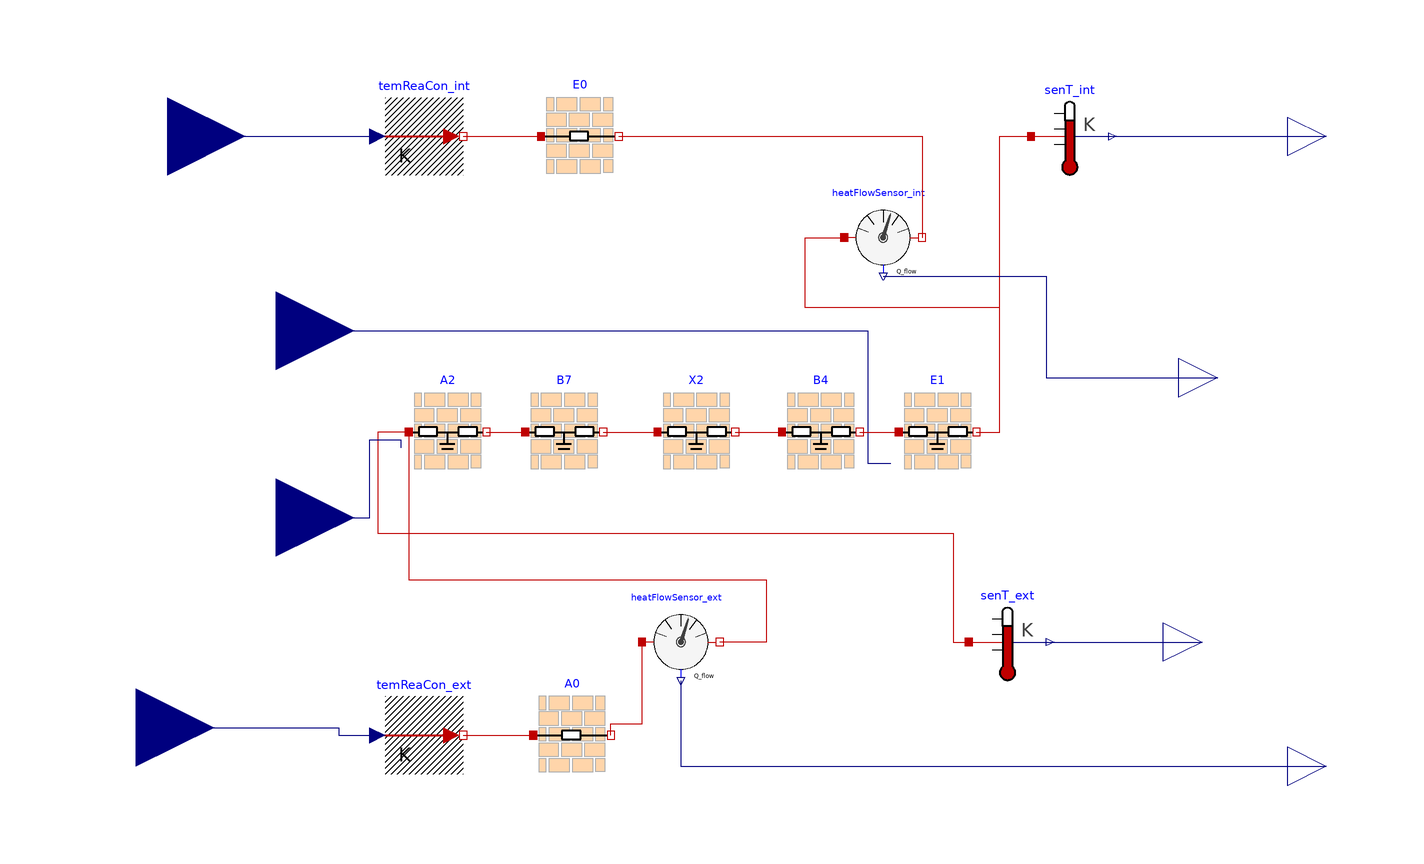

This picture is the connection diagram that the Modelica source below describes through its graphical annotations.

model LowThermalMassWall_maggie
  extends RCNetworks.BaseClasses.PartialWallIcon;

  parameter Modelica.SIunits.Temperature T_start=273.15 + 20
    "Initial temperature of capacities";

  RCNetworks.RCElements.Resistance               A0(
    R=0.059)
    annotation (Placement(visible = true, transformation(extent = {{-54, -84}, {-34, -64}}, rotation = 0)));
  RCNetworks.RCElements.Layer A2(
    
    C={187.22} * 1000,R={0.076,0.076}/2,
    T_start=T_start,
    use_externalQ=true, use_internalQ = false)
    annotation (Placement(visible = true, transformation(extent = {{-86, -6}, {-66, 16}}, rotation = 0)));
  RCNetworks.RCElements.Layer X2(
    C={0.732} * 1000,
    R={0.810, 0.810}/2,
    T_start=T_start, use_externalQ = false, use_internalQ = false)
    annotation (Placement(visible = true, transformation(extent = {{-22, -6}, {-2, 16}}, rotation = 0)));
  RCNetworks.RCElements.Layer B4(
    C={7.109} * 1000,
    R={1.723, 1.723}/2,
    T_start=T_start, use_externalQ = false, use_internalQ = false)
    annotation (Placement(visible = true, transformation(extent = {{10, -6}, {30, 16}}, rotation = 0)));
  RCNetworks.RCElements.Layer E1(
    
    C={16.40} * 1000,
    R={0.017, 0.17},T_start=T_start, use_externalQ = false,
    use_internalQ= true) annotation (Placement(visible = true, transformation(extent = {{40, -6}, {60, 16}}, rotation = 0)));
  RCNetworks.RCElements.Resistance E0(R=0.121)
    annotation (Placement(visible = true, transformation(origin = {-42, 80}, extent = {{-10, -10}, {10, 10}}, rotation = 0)));

  Modelica.Blocks.Interfaces.RealInput T_int(final quantity="ThermodynamicTemperature",
      final displayUnit="degC") "Indoor temperature"
    annotation (Placement(visible = true, transformation(extent = {{-168, 60}, {-128, 100}}, rotation = 0), iconTransformation(extent = {{-168, 60}, {-128, 100}}, rotation = 0)));

  Modelica.Blocks.Interfaces.RealInput q_ext(final quantity="Power", final
      displayUnit="W") "Solar radiance"
    annotation (Placement(visible = true, transformation(extent = {{-140, -38}, {-100, 2}}, rotation = 0), iconTransformation(extent = {{-140, -38}, {-100, 2}}, rotation = 0)));
  Modelica.Blocks.Interfaces.RealInput q_int(final quantity="Power", final
      displayUnit="W") "Solar radiance"
    annotation (Placement(visible = true, transformation(extent = {{-140, 10}, {-100, 50}}, rotation = 0), iconTransformation(extent = {{-140, 10}, {-100, 50}}, rotation = 0)));
  Modelica.Thermal.HeatTransfer.Sensors.TemperatureSensor senT_ext
    "Exterior surface temperature sensor"
    annotation (Placement(visible = true, transformation(extent = {{58, -60}, {78, -40}}, rotation = 0)));
  Modelica.Blocks.Interfaces.RealOutput Ts_ext(
    final quantity="ThermodynamicTemperature",
    final displayUnit="degC")
   "Exterior surface temperature"
    annotation (Placement(visible = true, transformation(extent = {{108, -60}, {128, -40}}, rotation = 0), iconTransformation(extent = {{108, -60}, {128, -40}}, rotation = 0)));
  Modelica.Thermal.HeatTransfer.Sensors.TemperatureSensor senT_int
    "Exterior surface temperature sensor"
    annotation (Placement(visible = true, transformation(extent = {{74, 70}, {94, 90}}, rotation = 0)));
  Modelica.Blocks.Interfaces.RealOutput Ts_int(
    final quantity="ThermodynamicTemperature",
    final displayUnit="degC")
    "Interior surface temperature"
    annotation (Placement(visible = true, transformation(extent = {{140, 70}, {160, 90}}, rotation = 0), iconTransformation(extent = {{140, 70}, {160, 90}}, rotation = 0)));
  Sources.PrescribedTemperature temReaCon_int "Temperature connector "
    annotation (Placement(transformation(extent={{-92,70},{-72,90}})));
  RCNetworks.RCElements.Layer B7(C = {0.314} * 1000, R = {0.174, 0.174} / 2, T_start = T_start, use_externalQ = false, use_internalQ = false) annotation(
    Placement(visible = true, transformation(extent = {{-56, -6}, {-36, 16}}, rotation = 0)));
  Modelica.Thermal.HeatTransfer.Sensors.HeatFlowSensor heatFlowSensor_int annotation(
    Placement(visible = true, transformation(origin = {36, 54}, extent = {{-10, -10}, {10, 10}}, rotation = 0)));
  Modelica.Thermal.HeatTransfer.Sensors.HeatFlowSensor heatFlowSensor_ext annotation(
    Placement(visible = true, transformation(origin = {-16, -50}, extent = {{-10, -10}, {10, 10}}, rotation = 0)));
  Modelica.Blocks.Interfaces.RealOutput qs_int annotation(
    Placement(visible = true, transformation(origin = {122, 18}, extent = {{-10, -10}, {10, 10}}, rotation = 0), iconTransformation(origin = {122, 18}, extent = {{-10, -10}, {10, 10}}, rotation = 0)));
  Modelica.Blocks.Interfaces.RealOutput qs_ext annotation(
    Placement(visible = true, transformation(origin = {150, -82}, extent = {{-10, -10}, {10, 10}}, rotation = 0), iconTransformation(origin = {150, -82}, extent = {{-10, -10}, {10, 10}}, rotation = 0)));
  Sources.PrescribedTemperature temReaCon_ext annotation(
    Placement(visible = true, transformation(extent = {{-92, -84}, {-72, -64}}, rotation = 0)));
  Modelica.Blocks.Interfaces.RealInput T_ext annotation(
    Placement(visible = true, transformation(extent = {{-176, -92}, {-136, -52}}, rotation = 0), iconTransformation(extent = {{-176, -92}, {-136, -52}}, rotation = 0)));
equation
  connect(q_int, E1.q_int) annotation(
    Line(points = {{-120, 30}, {32, 30}, {32, -4}, {38, -4}, {38, -4}}, color = {0, 0, 127}));
  connect(A2.port_a, heatFlowSensor_ext.port_b) annotation(
    Line(points = {{-86, 4}, {-86, 4}, {-86, -34}, {6, -34}, {6, -50}, {-6, -50}, {-6, -50}}, color = {191, 0, 0}));
  connect(A2.port_a, senT_ext.port) annotation(
    Line(points = {{-86, 4}, {-94, 4}, {-94, -22}, {54, -22}, {54, -50}, {58, -50}, {58, -50}}, color = {191, 0, 0}));
  connect(E0.port_b, heatFlowSensor_int.port_b) annotation(
    Line(points = {{-32, 80}, {46, 80}, {46, 54}, {46, 54}}, color = {191, 0, 0}));
  connect(E1.port_b, senT_int.port) annotation(
    Line(points = {{60, 4}, {66, 4}, {66, 80}, {74, 80}, {74, 80}}, color = {191, 0, 0}));
  connect(E1.port_b, heatFlowSensor_int.port_a) annotation(
    Line(points = {{60, 4}, {66, 4}, {66, 36}, {16, 36}, {16, 54}, {26, 54}}, color = {191, 0, 0}));
  connect(T_ext, temReaCon_ext.T) annotation(
    Line(points = {{-156, -72}, {-104, -72}, {-104, -74}, {-94, -74}, {-94, -74}}, color = {0, 0, 127}));
  connect(T_int, temReaCon_int.T) annotation(
    Line(points = {{-148, 80}, {-94, 80}, {-94, 80}, {-94, 80}}, color = {0, 0, 127}));
  connect(q_ext, A2.q_ext) annotation(
    Line(points = {{-120, -18}, {-96, -18}, {-96, 2}, {-88, 2}, {-88, 0}}, color = {0, 0, 127}));
  connect(temReaCon_ext.port, A0.port_a) annotation(
    Line(points = {{-72, -74}, {-54, -74}}, color = {191, 0, 0}));
  connect(senT_int.T, Ts_int) annotation(
    Line(points = {{94, 80}, {150, 80}}, color = {0, 0, 127}));
  connect(heatFlowSensor_int.Q_flow, qs_int) annotation(
    Line(points = {{36, 44}, {78, 44}, {78, 18}, {122, 18}}, color = {0, 0, 127}));
  connect(senT_ext.T, Ts_ext) annotation(
    Line(points = {{78, -50}, {118, -50}}, color = {0, 0, 127}));
  connect(heatFlowSensor_ext.Q_flow, qs_ext) annotation(
    Line(points = {{-16, -60}, {-16, -60}, {-16, -82}, {150, -82}, {150, -82}}, color = {0, 0, 127}));
  connect(A0.port_b, heatFlowSensor_ext.port_a) annotation(
    Line(points = {{-34, -74}, {-34, -71}, {-26, -71}, {-26, -50}}, color = {191, 0, 0}));
  connect(B7.port_b, X2.port_a) annotation(
    Line(points = {{-36, 4}, {-22, 4}}, color = {191, 0, 0}));
  connect(A2.port_b, B7.port_a) annotation(
    Line(points = {{-66, 4}, {-56, 4}}, color = {191, 0, 0}));
  connect(B4.port_b, E1.port_a) annotation(
    Line(points = {{30, 4}, {40, 4}}, color = {191, 0, 0}));
  connect(X2.port_b, B4.port_a) annotation(
    Line(points = {{-2, 4}, {10, 4}}, color = {191, 0, 0}));
  connect(temReaCon_int.port, E0.port_a) annotation(
    Line(points = {{-72, 80}, {-52, 80}, {-52, 80}, {-52, 80}}, color = {191, 0, 0}));
  annotation (Icon(coordinateSystem(preserveAspectRatio=false)), Diagram(
        coordinateSystem(preserveAspectRatio=false)),
    Documentation(info="<html>
<p>
This is a RC model for a 7-layer high thermal mass wall. 
Each layer that has mass is modelled as (n+1)RnC.
The parameter <code>n</code> can be set by users. 
The defaulted <code>n</code> is set to 1, which means the defaulted layer is modeled as 2R1C.
</p>
</html>"));
end LowThermalMassWall_maggie;